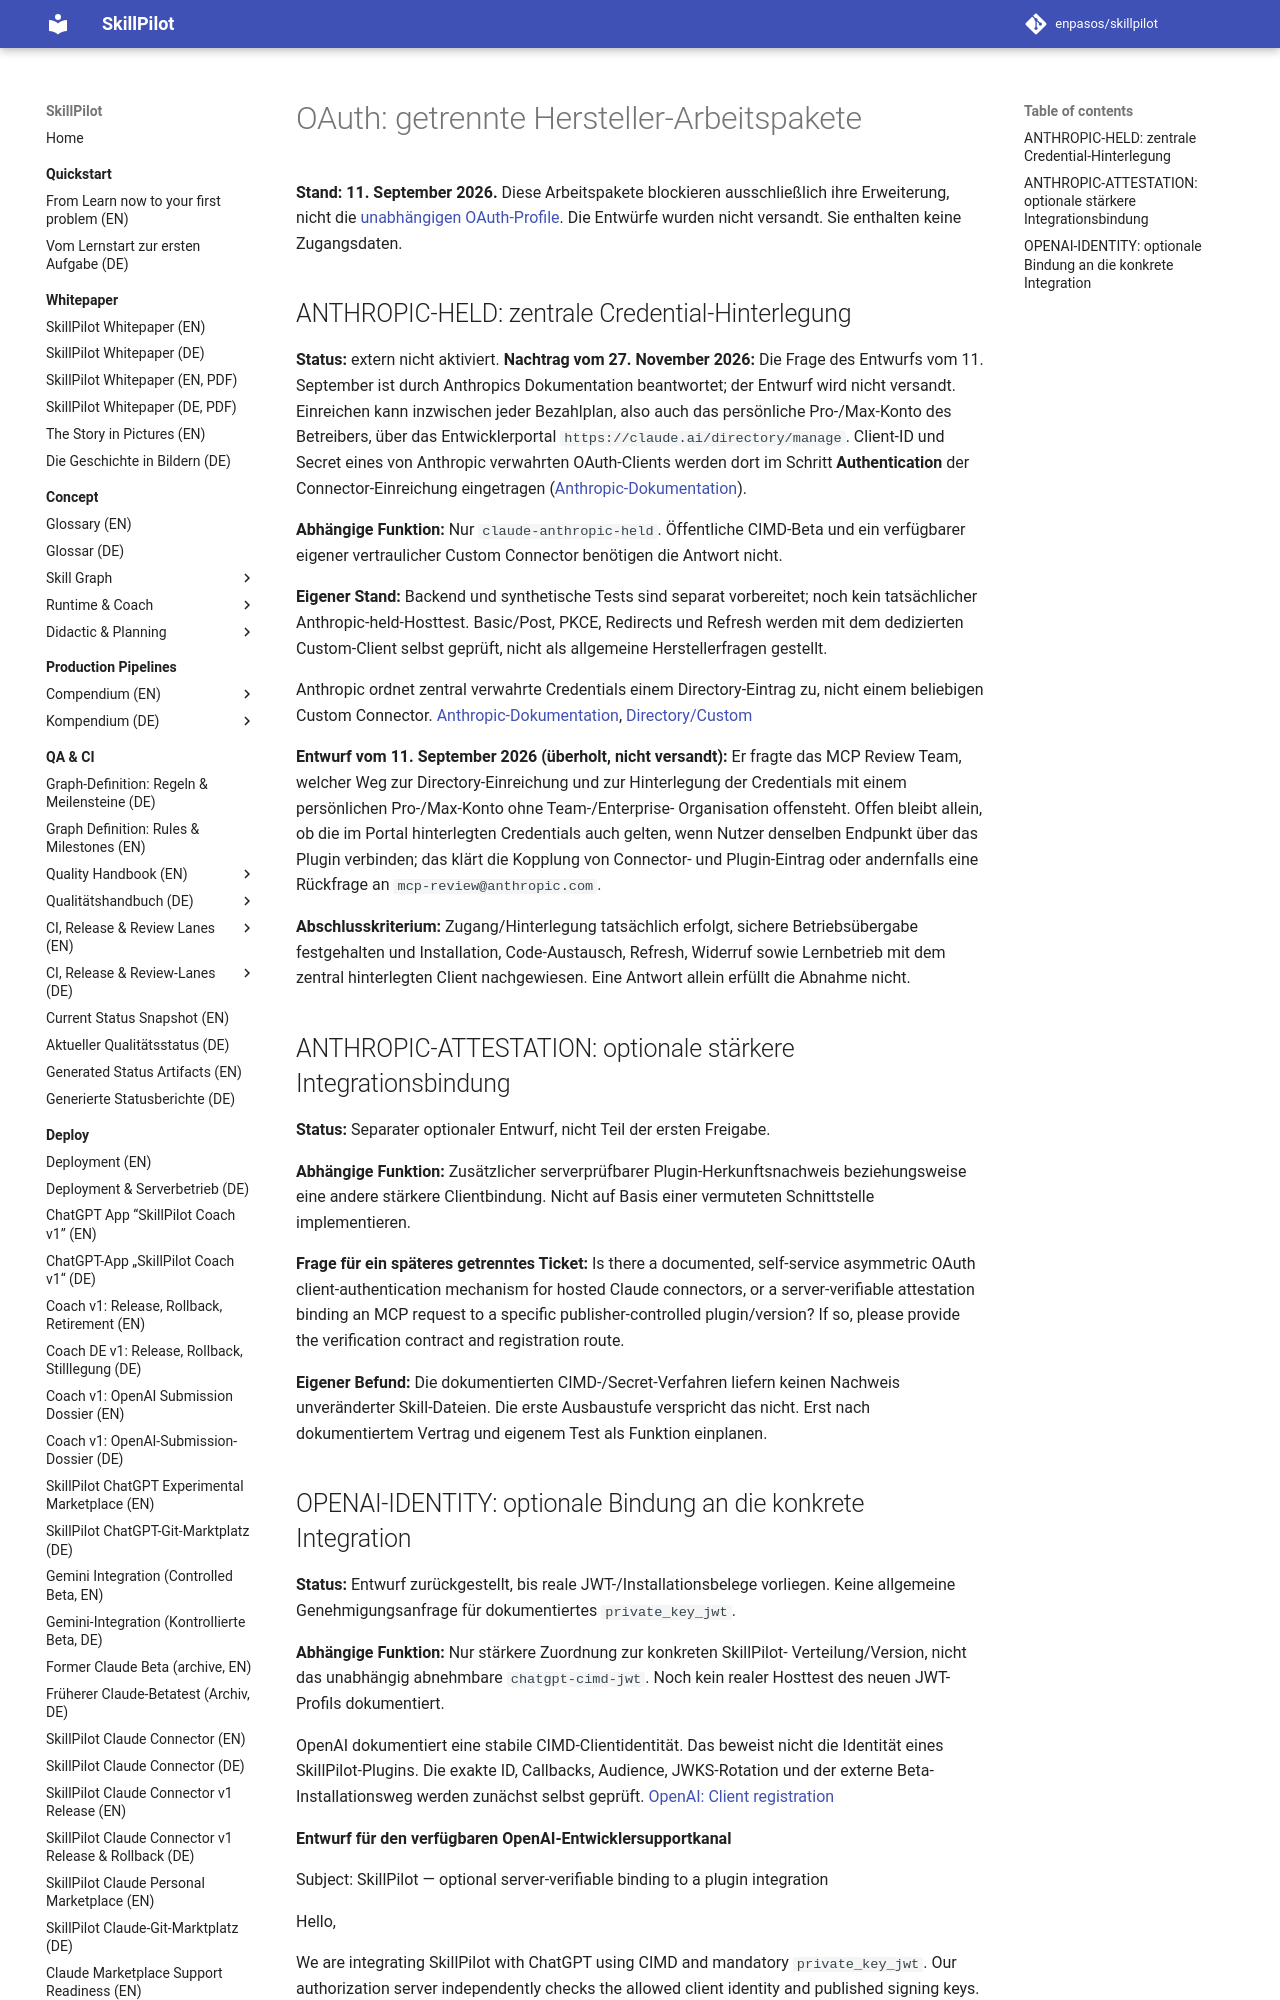

repository: enpasos/skillpilot · page: deploy/oauth-provider-followups/index.html · generator: mkdocs

# OAuth: getrennte Hersteller-Arbeitspakete

**Stand: 11. September 2026.** Diese Arbeitspakete blockieren ausschließlich
ihre Erweiterung, nicht die [unabhängigen OAuth-Profile](oauth-client-authentication.md).
Die Entwürfe wurden nicht versandt. Sie enthalten keine Zugangsdaten.

## ANTHROPIC-HELD: zentrale Credential-Hinterlegung

**Status:** extern nicht aktiviert. **Nachtrag vom 27. November 2026:** Die
Frage des Entwurfs vom 11. September ist durch Anthropics Dokumentation
beantwortet; der Entwurf wird nicht versandt. Einreichen kann inzwischen jeder
Bezahlplan, also auch das persönliche Pro-/Max-Konto des Betreibers, über das
Entwicklerportal `https://claude.ai/directory/manage`. Client-ID und Secret
eines von Anthropic verwahrten OAuth-Clients werden dort im Schritt
**Authentication** der Connector-Einreichung eingetragen
([Anthropic-Dokumentation](https://claude.com/docs/connectors/building/submission)).

**Abhängige Funktion:** Nur `claude-anthropic-held`. Öffentliche CIMD-Beta und
ein verfügbarer eigener vertraulicher Custom Connector benötigen die Antwort nicht.

**Eigener Stand:** Backend und synthetische Tests sind separat vorbereitet;
noch kein tatsächlicher Anthropic-held-Hosttest. Basic/Post, PKCE, Redirects
und Refresh werden mit dem dedizierten Custom-Client selbst geprüft, nicht
als allgemeine Herstellerfragen gestellt.

Anthropic ordnet zentral verwahrte Credentials einem Directory-Eintrag zu,
nicht einem beliebigen Custom Connector.
[Anthropic-Dokumentation](https://claude.com/docs/connectors/building/authentication#anthropic-held-client-credentials),
[Directory/Custom](https://claude.com/docs/connectors/building/directory-vs-custom)

**Entwurf vom 11. September 2026 (überholt, nicht versandt):** Er fragte das
MCP Review Team, welcher Weg zur Directory-Einreichung und zur Hinterlegung
der Credentials mit einem persönlichen Pro-/Max-Konto ohne Team-/Enterprise-
Organisation offensteht. Offen bleibt allein, ob die im Portal hinterlegten
Credentials auch gelten, wenn Nutzer denselben Endpunkt über das Plugin
verbinden; das klärt die Kopplung von Connector- und Plugin-Eintrag oder
andernfalls eine Rückfrage an `mcp-review@anthropic.com`.

**Abschlusskriterium:** Zugang/Hinterlegung tatsächlich erfolgt, sichere
Betriebsübergabe festgehalten und Installation, Code-Austausch, Refresh,
Widerruf sowie Lernbetrieb mit dem zentral hinterlegten Client nachgewiesen.
Eine Antwort allein erfüllt die Abnahme nicht.

## ANTHROPIC-ATTESTATION: optionale stärkere Integrationsbindung

**Status:** Separater optionaler Entwurf, nicht Teil der ersten Freigabe.

**Abhängige Funktion:** Zusätzlicher serverprüfbarer Plugin-Herkunftsnachweis
beziehungsweise eine andere stärkere Clientbindung. Nicht auf Basis einer
vermuteten Schnittstelle implementieren.

**Frage für ein späteres getrenntes Ticket:** Is there a documented,
self-service asymmetric OAuth client-authentication mechanism for hosted Claude
connectors, or a server-verifiable attestation binding an MCP request to a
specific publisher-controlled plugin/version? If so, please provide the
verification contract and registration route.

**Eigener Befund:** Die dokumentierten CIMD-/Secret-Verfahren liefern keinen
Nachweis unveränderter Skill-Dateien. Die erste Ausbaustufe verspricht das
nicht. Erst nach dokumentiertem Vertrag und eigenem Test als Funktion einplanen.
